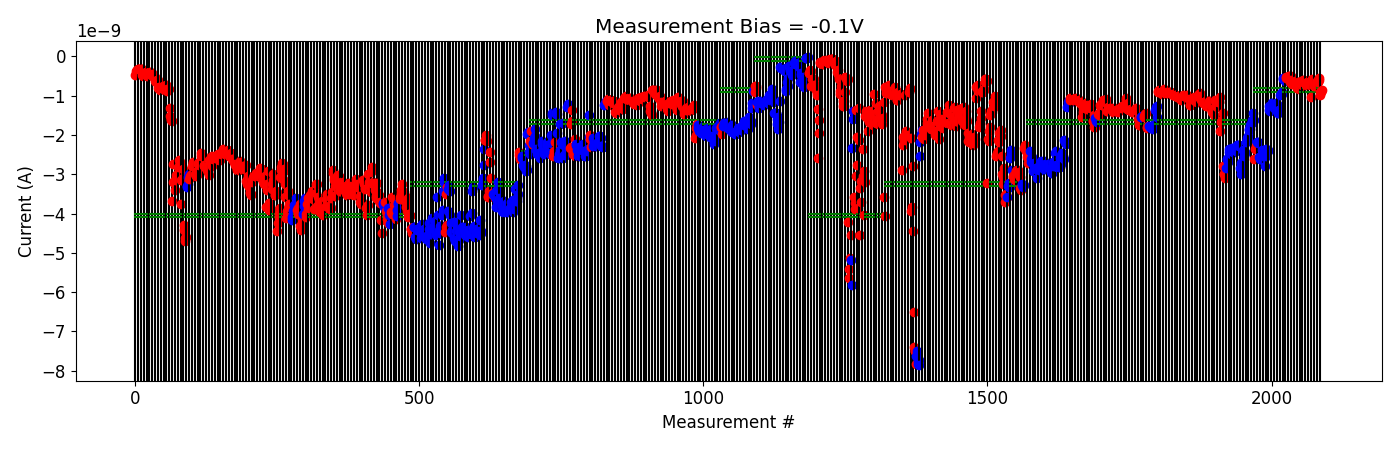

The table this chart was drawn from, first rows:
# pulse_v, pulse_width, num_applied, meas_v, i_0, i_1, i_2, i_3, i_4
-5.000000000000000000e-01, 4.999999999999999774e-07, 1.000000000000000000e+03, -1.000000000000000056e-01, -2.620508520000000108e-09, -2.358626239999999951e-09, -2.322405219999999848e-09, -2.285975720000000372e-09, -2.301348240000000141e-09
-5.000000000000000000e-01, 4.999999999999999774e-07, 1.000000000000000000e+03, -1.000000000000000056e-01, -2.179458320000000208e-09, -2.213287279999999790e-09, -2.180800280000000169e-09, -2.565514879999999989e-09, -2.584241280000000078e-09
-1.000000000000000000e+00, 4.999999999999999774e-07, 1.000000000000000000e+03, -1.000000000000000056e-01, -2.604392659999999792e-09, -2.610891660000000226e-09, -2.618982140000000007e-09, -2.480553879999999997e-09, -2.395502720000000381e-09
-1.500000000000000000e+00, 4.999999999999999774e-07, 1.000000000000000000e+03, -1.000000000000000056e-01, -2.394030180000000237e-09, -2.459950940000000433e-09, -2.506640440000000244e-09, -2.778435640000000195e-09, -2.568922960000000216e-09
-2.000000000000000000e+00, 4.999999999999999774e-07, 1.000000000000000000e+03, -1.000000000000000056e-01, -2.365241540000000235e-09, -2.526547300000000098e-09, -2.413322120000000444e-09, -2.401486940000000169e-09, -2.376758540000000083e-09
-2.500000000000000000e+00, 4.999999999999999774e-07, 1.000000000000000000e+03, -1.000000000000000056e-01, -1.255542692000000069e-09, -1.375134097999999960e-09, -1.374327140000000028e-09, -1.384373100000000003e-09, -1.371076142000000045e-09
-2.700000000000000178e+00, 4.999999999999999774e-07, 1.000000000000000000e+03, -1.000000000000000056e-01, -1.199034206000000109e-09, -1.195856976000000058e-09, -1.224122864000000007e-09, -1.200656382000000166e-09, -1.320206041999999960e-09
-2.900000000000000355e+00, 4.999999999999999774e-07, 1.000000000000000000e+03, -1.000000000000000056e-01, -1.206050617999999969e-09, -1.213644358000000056e-09, -1.230236902000000017e-09, -1.177467442000000132e-09, -1.220091328000000117e-09
-3.100000000000000533e+00, 4.999999999999999774e-07, 1.000000000000000000e+03, -1.000000000000000056e-01, -1.402125939999999901e-09, -1.439979340000000187e-09, -1.446909474000000015e-09, -1.419256144000000067e-09, -1.361320628000000243e-09
-3.300000000000000711e+00, 4.999999999999999774e-07, 1.000000000000000000e+03, -1.000000000000000056e-01, -9.791839460000001699e-10, -9.494936840000000286e-10, -9.563160920000001089e-10, -9.574909520000001558e-10, -9.190805560000001343e-10
-3.500000000000000888e+00, 4.999999999999999774e-07, 1.000000000000000000e+03, -1.000000000000000056e-01, -5.458417280000000142e-10, -5.633440840000000989e-10, -5.749810380000000059e-10, -5.961577980000000725e-10, -6.347283020000000038e-10
2.000000000000000111e-01, 4.999999999999999774e-07, 1.000000000000000000e+03, -1.000000000000000056e-01, -5.430736120000001125e-10, -5.243546479999999987e-10, -5.369924200000000513e-10, -5.282808899999999939e-10, -5.191775339999999957e-10
4.000000000000000222e-01, 4.999999999999999774e-07, 1.000000000000000000e+03, -1.000000000000000056e-01, -5.106783059999999795e-10, -4.899851440000000201e-10, -6.016755080000001051e-10, -6.441842900000000260e-10, -5.118724360000000481e-10
6.000000000000000888e-01, 4.999999999999999774e-07, 1.000000000000000000e+03, -1.000000000000000056e-01, -6.066989160000000554e-10, -7.089974500000000475e-10, -6.232333960000001019e-10, -6.300180900000000342e-10, -6.004599400000000559e-10
8.000000000000000444e-01, 4.999999999999999774e-07, 1.000000000000000000e+03, -1.000000000000000056e-01, -6.476116160000000024e-10, -6.264652680000000433e-10, -6.513909540000000327e-10, -7.206281300000000680e-10, -7.347387460000000264e-10
1.000000000000000000e+00, 4.999999999999999774e-07, 1.000000000000000000e+03, -1.000000000000000056e-01, -8.109389139999999740e-10, -6.879223020000000374e-10, -6.430764380000000932e-10, -8.180394180000001163e-10, -7.448220720000000261e-10
1.199999999999999956e+00, 4.999999999999999774e-07, 1.000000000000000000e+03, -1.000000000000000056e-01, -6.574130140000000544e-10, -6.486034120000000969e-10, -6.869112640000000668e-10, -6.388396480000000433e-10, -7.383240420000000872e-10
1.399999999999999911e+00, 4.999999999999999774e-07, 1.000000000000000000e+03, -1.000000000000000056e-01, -6.122337000000000052e-10, -6.406543360000000787e-10, -6.317880420000000944e-10, -6.086347340000000536e-10, -6.178706020000000321e-10
1.599999999999999867e+00, 4.999999999999999774e-07, 1.000000000000000000e+03, -1.000000000000000056e-01, -7.322715540000000522e-10, -7.098963000000000604e-10, -7.087612840000001373e-10, -6.603755220000001406e-10, -7.087861040000000669e-10
1.799999999999999822e+00, 4.999999999999999774e-07, 1.000000000000000000e+03, -1.000000000000000056e-01, -7.091635259999999903e-10, -6.488081980000000130e-10, -6.742002320000000908e-10, -7.244295420000000583e-10, -6.412636440000000783e-10
1.999999999999999778e+00, 4.999999999999999774e-07, 1.000000000000000000e+03, -1.000000000000000056e-01, -1.039121240000000174e-09, -5.802052300000000565e-10, -6.376496580000000124e-10, -6.109761160000000000e-10, -6.156217140000000356e-10
2.199999999999999734e+00, 4.999999999999999774e-07, 1.000000000000000000e+03, -1.000000000000000056e-01, -7.526890680000000185e-10, -7.341981579999999918e-10, -7.264644560000000306e-10, -7.247757520000000328e-10, -7.439913920000000097e-10
2.399999999999999911e+00, 4.999999999999999774e-07, 1.000000000000000000e+03, -1.000000000000000056e-01, -6.323204200000000555e-10, -6.417636240000000392e-10, -5.893138240000000411e-10, -5.407044720000000526e-10, -6.053357179999999712e-10
2.600000000000000089e+00, 4.999999999999999774e-07, 1.000000000000000000e+03, -1.000000000000000056e-01, -9.775582680000001460e-10, -8.964816700000000877e-10, -8.796046180000000600e-10, -9.133200040000000858e-10, -8.554020020000000707e-10
